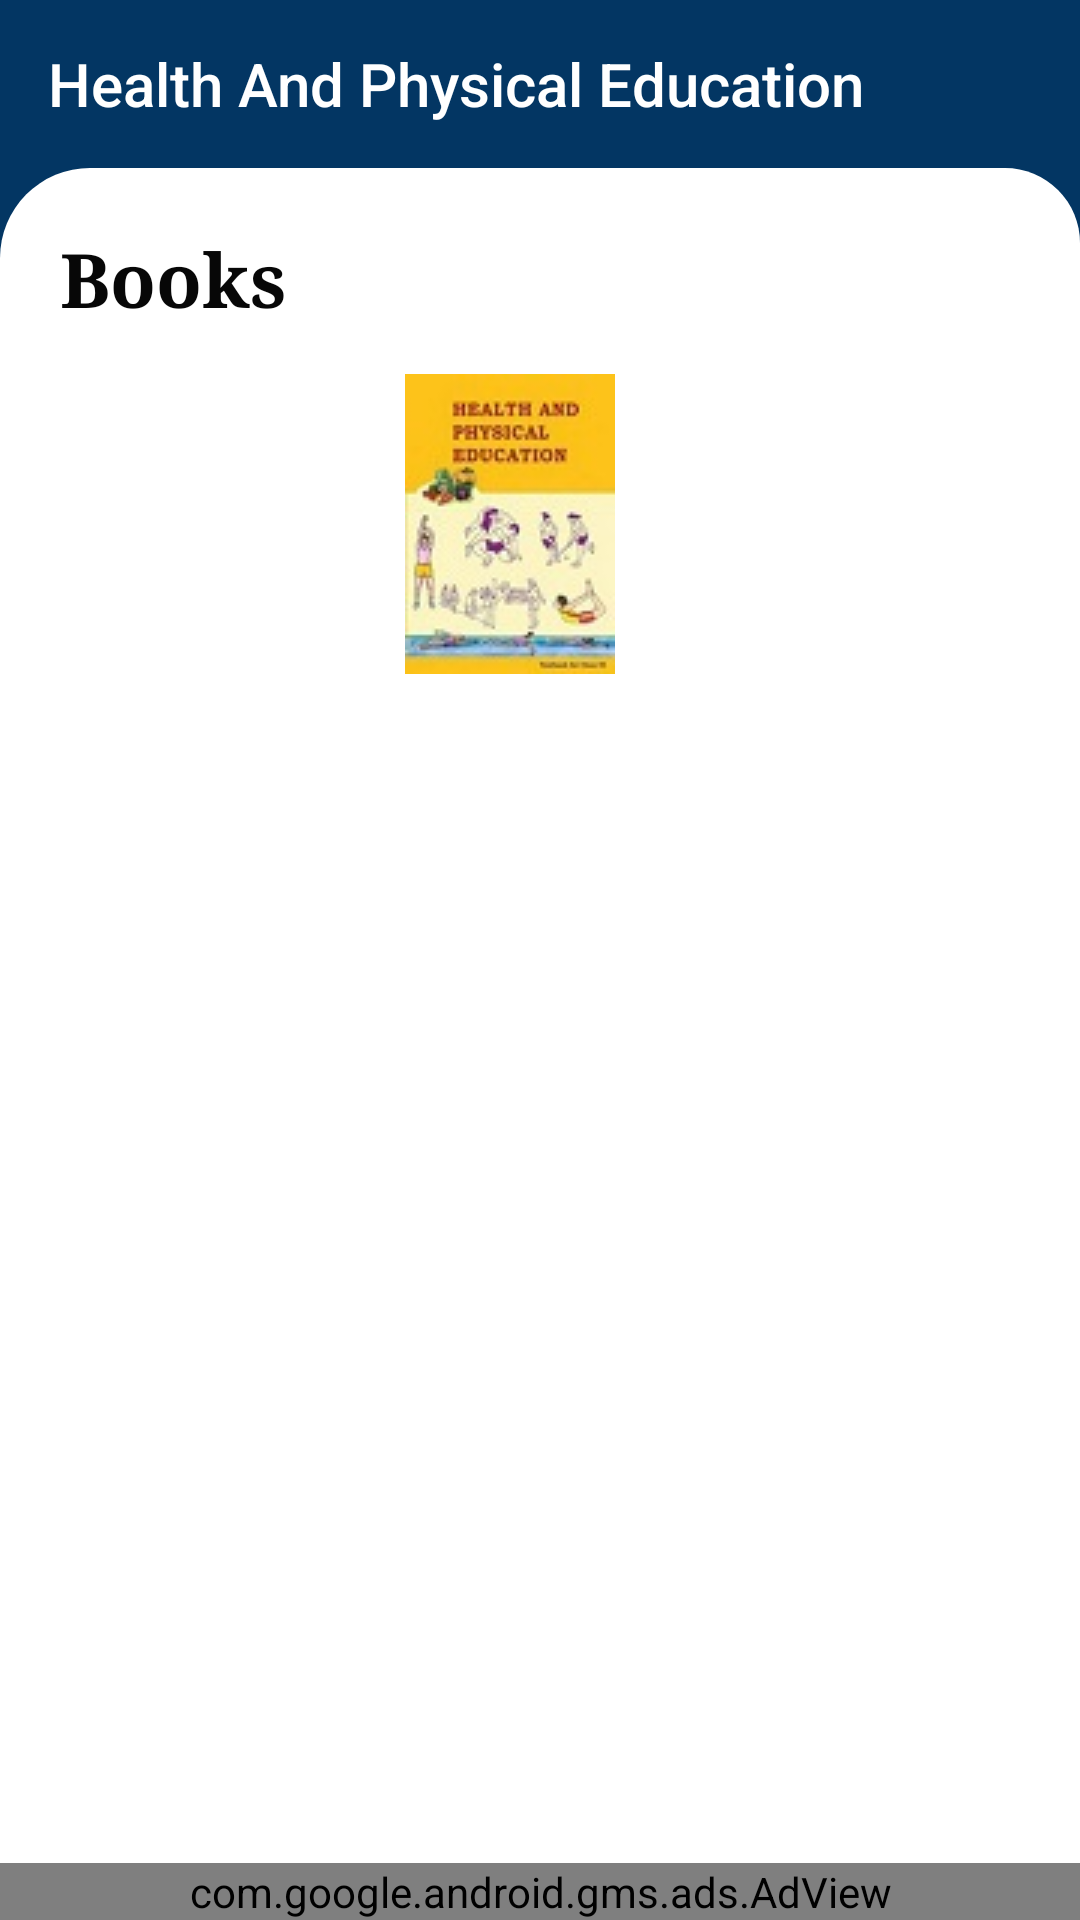

Produce the Android XML layout that renders to this screen, including the resource entries it uses.
<!-- AndroidManifest.xml: application theme AppTheme -->
<!-- res/layout/pe__english__medium.xml -->
<?xml version="1.0" encoding="utf-8"?>
<androidx.constraintlayout.widget.ConstraintLayout xmlns:android="http://schemas.android.com/apk/res/android"
    xmlns:app="http://schemas.android.com/apk/res-auto"
    xmlns:tools="http://schemas.android.com/tools"
    android:layout_width="match_parent"
    android:layout_height="match_parent"
    android:background="@color/colorPrimary"
    tools:context=".PE_English_Medium">


    <RelativeLayout
        android:layout_width="match_parent"
        android:layout_height="match_parent">
        <androidx.appcompat.widget.Toolbar
            android:id="@+id/toolbar1"
            android:layout_width="match_parent"
            android:layout_height="?attr/actionBarSize"
            android:background="@color/colorPrimary"
            app:title="Health And Physical Education"
            app:titleTextColor="#fff"
            tools:ignore="MissingConstraints"/>

        <LinearLayout
            android:layout_below="@+id/toolbar1"
            android:layout_width="fill_parent"
            android:layout_height="fill_parent"
            android:layout_weight="1"
            android:padding="10dp"
            android:orientation="vertical"
            android:background="@drawable/layout">
            <ScrollView
                android:layout_width="match_parent"
                android:layout_height="match_parent"
                android:layout_below="@+id/toolbar1">

                <LinearLayout
                    android:layout_width="match_parent"
                    android:layout_height="wrap_content"
                    android:orientation="vertical">
                    <LinearLayout
                        android:layout_width="match_parent"
                        android:layout_height="wrap_content"
                        android:layout_marginBottom="10dp"
                        android:background="@drawable/layout"
                        android:orientation="vertical">

                        <TextView
                            android:id="@+id/books_text"
                            android:layout_width="match_parent"
                            android:layout_height="wrap_content"
                            android:fontFamily="serif"
                            android:padding="10dp"
                            android:text="Books"
                            android:textColor="#070707"
                            android:textSize="25dp"
                            android:textStyle="bold" />

                        <Button
                            android:id="@+id/PE"
                            android:minWidth="150dp"
                            android:layout_width="match_parent"
                            android:layout_height="200dp"
                            android:layout_marginRight="20dp"
                            android:background="@drawable/btn_background"
                            android:drawableTop="@drawable/pe_"
                            android:fontFamily="serif"
                            android:padding="5dp"
                            android:textColor="#fff"
                            android:layout_marginBottom="10dp"
                            android:text="Health And Physical Education\n(IX)"
                            android:textStyle="bold"/>
                    </LinearLayout>
                </LinearLayout>
            </ScrollView>

        </LinearLayout>
        <com.google.android.gms.ads.AdView
            android:id="@+id/adView"
            android:layout_width="match_parent"
            android:layout_height="wrap_content"
            android:layout_alignParentBottom="true"
            android:layout_centerHorizontal="true"
            app:adSize="BANNER"
            app:adUnitId="ca-app-pub-1873084368980224/7664562985"
            app:layout_constraintBottom_toBottomOf="parent"
            app:layout_constraintEnd_toEndOf="parent"
            app:layout_constraintStart_toStartOf="parent"
            tools:ignore="MissingConstraints" />
    </RelativeLayout>



</androidx.constraintlayout.widget.ConstraintLayout>
<!-- resources referenced by this layout -->
<resources>
  <color name="colorPrimary">#FF033663</color>
  <!-- drawable layout (drawable) -->
  <?xml version="1.0" encoding="utf-8"?>
  <shape xmlns:android="http://schemas.android.com/apk/res/android">
      <corners android:topLeftRadius="30dp"
          android:topRightRadius="25dp"/>
      <solid android:color="#ffff" />
  
  </shape>
  <!-- drawable pe_: jpg bitmap (drawable-v24, 5218 bytes) -->
  <style name="AppTheme" parent="Theme.AppCompat.Light.NoActionBar">
          
          <item name="colorPrimary">@color/colorPrimary</item>
          <item name="colorPrimaryDark">@color/colorPrimaryDark</item>
          <item name="colorAccent">@color/colorAccent</item>
          <item name="colorControlNormal">#ffff</item>
      </style>
  <color name="colorPrimaryDark">#022A4C</color>
  <color name="colorAccent">#03DAC5</color>
</resources>
